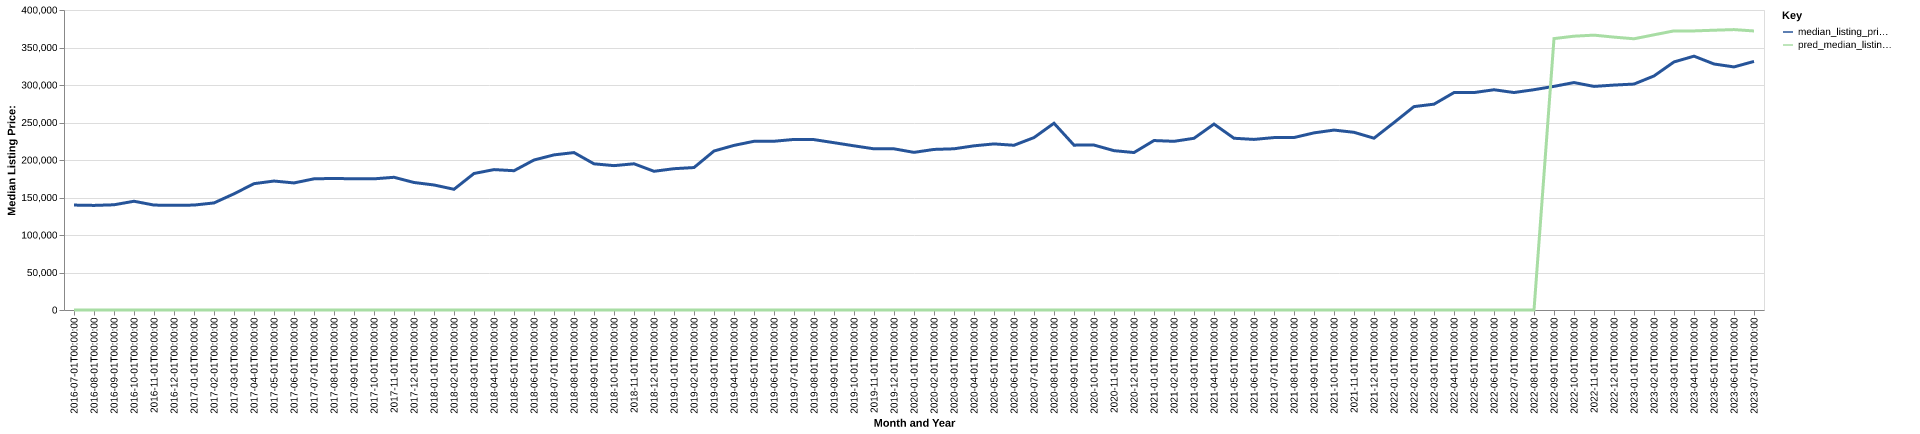

The data file committed next to this chart (first rows):
date, time_idx, median_listing_price, thirty_year_interest_rate_five, month, county_name, active_listing_count, median_days_on_market, pred_median_listing_price, month_year
2016-07-01, 0, 139900, 3.72, 7, Janesville-Beloit, WI, 586.0, 58.0, 0, Jul-2016
2016-08-01, 1, 139450, 3.73, 8, Janesville-Beloit, WI, 593.0, 61.0, 0, Aug-2016
2016-09-01, 2, 140283, 3.66, 9, Janesville-Beloit, WI, 585.0, 65.0, 0, Sep-2016
2016-10-01, 3, 145000, 3.64, 10, Janesville-Beloit, WI, 579.0, 67.0, 0, Oct-2016
2016-11-01, 4, 139900, 3.66, 11, Janesville-Beloit, WI, 526.0, 77.0, 0, Nov-2016
2016-12-01, 5, 139500, 3.48, 12, Janesville-Beloit, WI, 457.0, 81.0, 0, Dec-2016
2017-01-01, 6, 139900, 3.45, 1, Janesville-Beloit, WI, 405.0, 88.0, 0, Jan-2017
2017-02-01, 7, 142765, 3.5, 2, Janesville-Beloit, WI, 383.0, 88.0, 0, Feb-2017
2017-03-01, 8, 154900, 3.52, 3, Janesville-Beloit, WI, 378.0, 62.0, 0, Mar-2017
2017-04-01, 9, 168450, 4.03, 4, Janesville-Beloit, WI, 342.0, 51.0, 0, Apr-2017
2017-05-01, 10, 171950, 4.32, 5, Janesville-Beloit, WI, 363.0, 40.0, 0, May-2017
2017-06-01, 11, 169425, 4.2, 6, Janesville-Beloit, WI, 409.0, 40.0, 0, Jun-2017
2017-07-01, 12, 174900, 4.19, 7, Janesville-Beloit, WI, 424.0, 45.0, 0, Jul-2017
2017-08-01, 13, 175413, 4.3, 8, Janesville-Beloit, WI, 429.0, 51.0, 0, Aug-2017
2017-09-01, 14, 174900, 4.1, 9, Janesville-Beloit, WI, 429.0, 52.0, 0, Sep-2017
2017-10-01, 15, 174900, 4.05, 10, Janesville-Beloit, WI, 408.0, 52.0, 0, Oct-2017
2017-11-01, 16, 176950, 3.94, 11, Janesville-Beloit, WI, 392.0, 56.0, 0, Nov-2017
2017-12-01, 17, 170000, 4.03, 12, Janesville-Beloit, WI, 337.0, 67.0, 0, Dec-2017
2018-01-01, 18, 166700, 3.93, 1, Janesville-Beloit, WI, 307.0, 79.0, 0, Jan-2018
2018-02-01, 19, 160950, 3.83, 2, Janesville-Beloit, WI, 279.0, 81.0, 0, Feb-2018
2018-03-01, 20, 182000, 3.94, 3, Janesville-Beloit, WI, 232.0, 58.0, 0, Mar-2018
2018-04-01, 21, 187200, 3.95, 4, Janesville-Beloit, WI, 243.0, 40.0, 0, Apr-2018
2018-05-01, 22, 185725, 3.99, 5, Janesville-Beloit, WI, 246.0, 38.0, 0, May-2018
2018-06-01, 23, 200000, 4.15, 6, Janesville-Beloit, WI, 278.0, 40.0, 0, Jun-2018
2018-07-01, 24, 206820, 4.4, 7, Janesville-Beloit, WI, 316.0, 38.0, 0, Jul-2018
2018-08-01, 25, 209900, 4.46, 8, Janesville-Beloit, WI, 404.0, 38.0, 0, Aug-2018
2018-09-01, 26, 194900, 4.58, 9, Janesville-Beloit, WI, 434.0, 43.0, 0, Sep-2018
2018-10-01, 27, 192475, 4.66, 10, Janesville-Beloit, WI, 440.0, 48.0, 0, Oct-2018
2018-11-01, 28, 194950, 4.62, 11, Janesville-Beloit, WI, 410.0, 54.0, 0, Nov-2018
2018-12-01, 29, 184950, 4.54, 12, Janesville-Beloit, WI, 378.0, 68.0, 0, Dec-2018
2019-01-01, 30, 188400, 4.6, 1, Janesville-Beloit, WI, 337.0, 78.0, 0, Jan-2019
2019-02-01, 31, 189950, 4.72, 2, Janesville-Beloit, WI, 288.0, 88.0, 0, Feb-2019
2019-03-01, 32, 211976, 4.9, 3, Janesville-Beloit, WI, 284.0, 77.0, 0, Mar-2019
2019-04-01, 33, 219476, 4.94, 4, Janesville-Beloit, WI, 300.0, 54.0, 0, Apr-2019
2019-05-01, 34, 224950, 4.75, 5, Janesville-Beloit, WI, 327.0, 46.0, 0, May-2019
2019-06-01, 35, 225000, 4.51, 6, Janesville-Beloit, WI, 313.0, 47.0, 0, Jun-2019
2019-07-01, 36, 227425, 4.41, 7, Janesville-Beloit, WI, 336.0, 44.0, 0, Jul-2019
2019-08-01, 37, 227173, 4.41, 8, Janesville-Beloit, WI, 361.0, 46.0, 0, Aug-2019
2019-09-01, 38, 223082, 4.2, 9, Janesville-Beloit, WI, 385.0, 49.0, 0, Sep-2019
2019-10-01, 39, 218900, 4.14, 10, Janesville-Beloit, WI, 400.0, 52.0, 0, Oct-2019
2019-11-01, 40, 214900, 3.84, 11, Janesville-Beloit, WI, 358.0, 64.0, 0, Nov-2019
2019-12-01, 41, 214900, 3.81, 12, Janesville-Beloit, WI, 335.0, 70.0, 0, Dec-2019
2020-01-01, 42, 210175, 3.75, 1, Janesville-Beloit, WI, 312.0, 74.0, 0, Jan-2020
2020-02-01, 43, 214100, 3.73, 2, Janesville-Beloit, WI, 253.0, 74.0, 0, Feb-2020
2020-03-01, 44, 214950, 3.78, 3, Janesville-Beloit, WI, 249.0, 60.0, 0, Mar-2020
2020-04-01, 45, 218900, 3.75, 4, Janesville-Beloit, WI, 267.0, 48.0, 0, Apr-2020
2020-05-01, 46, 221450, 3.74, 5, Janesville-Beloit, WI, 241.0, 54.0, 0, May-2020
2020-06-01, 47, 219650, 3.72, 6, Janesville-Beloit, WI, 214.0, 63.0, 0, Jun-2020
2020-07-01, 48, 229900, 3.49, 7, Janesville-Beloit, WI, 200.0, 56.0, 0, Jul-2020
2020-08-01, 49, 249000, 3.65, 8, Janesville-Beloit, WI, 219.0, 46.0, 0, Aug-2020
2020-09-01, 50, 219825, 3.33, 9, Janesville-Beloit, WI, 206.0, 47.0, 0, Sep-2020
2020-10-01, 51, 219900, 3.28, 10, Janesville-Beloit, WI, 208.0, 40.0, 0, Oct-2020
2020-11-01, 52, 212450, 3.21, 11, Janesville-Beloit, WI, 209.0, 44.0, 0, Nov-2020
2020-12-01, 53, 209950, 3.07, 12, Janesville-Beloit, WI, 165.0, 51.0, 0, Dec-2020
2021-01-01, 54, 225950, 2.99, 1, Janesville-Beloit, WI, 136.0, 54.0, 0, Jan-2021
2021-02-01, 55, 224900, 2.93, 2, Janesville-Beloit, WI, 126.0, 40.0, 0, Feb-2021
2021-03-01, 56, 228950, 2.88, 3, Janesville-Beloit, WI, 102.0, 39.0, 0, Mar-2021
2021-04-01, 57, 247900, 2.84, 4, Janesville-Beloit, WI, 112.0, 28.0, 0, Apr-2021
2021-05-01, 58, 229000, 2.71, 5, Janesville-Beloit, WI, 139.0, 29.0, 0, May-2021
2021-06-01, 59, 227450, 2.79, 6, Janesville-Beloit, WI, 158.0, 33.0, 0, Jun-2021
... 25 more rows
